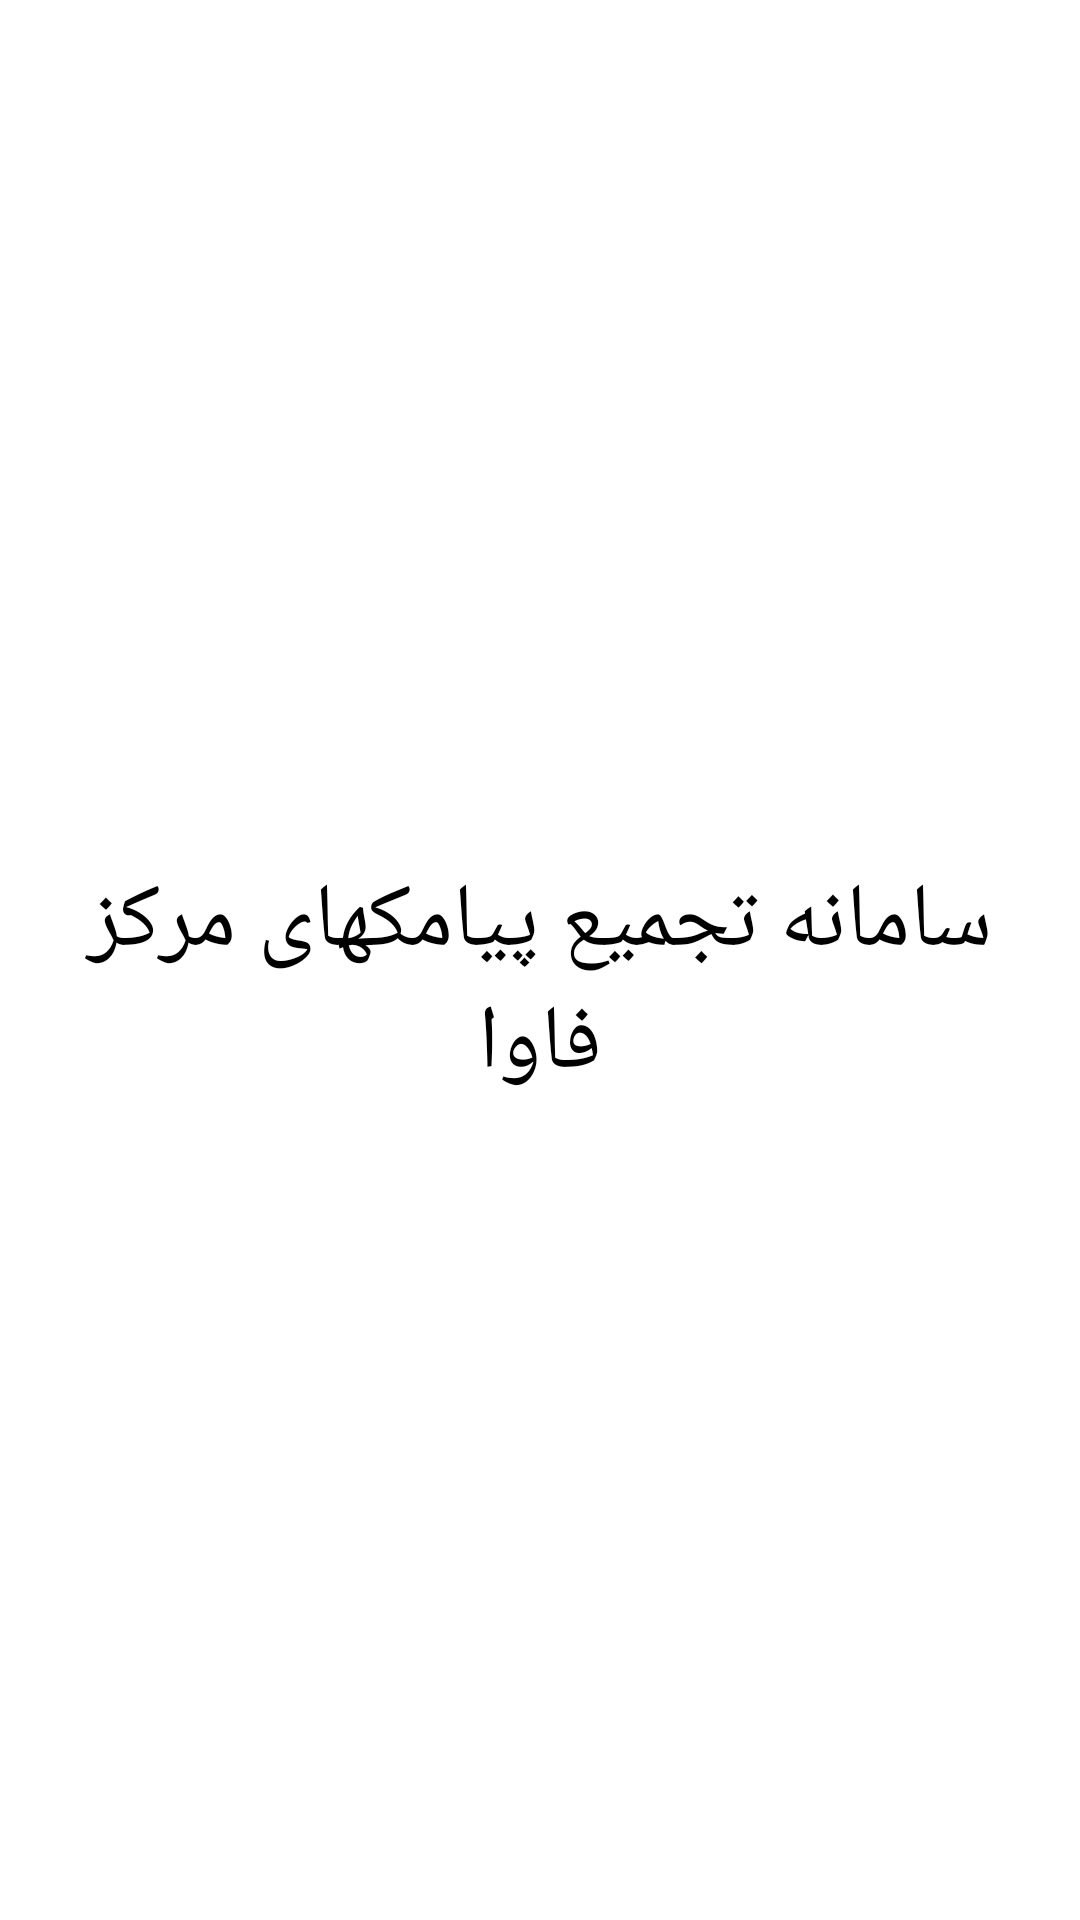

Produce the Android XML layout that renders to this screen, including the resource entries it uses.
<!-- AndroidManifest.xml: application theme Theme.JS -->
<!-- res/layout/nav_header.xml -->
<?xml version="1.0" encoding="utf-8"?>
<androidx.constraintlayout.widget.ConstraintLayout xmlns:android="http://schemas.android.com/apk/res/android"
    xmlns:app="http://schemas.android.com/apk/res-auto"
    android:layout_width="match_parent"
    android:layout_height="wrap_content"
    android:layout_gravity="bottom">

    <TextView
        android:id="@+id/textViewHeader"
        android:layout_width="match_parent"
        android:layout_height="wrap_content"
        android:text="سامانه تجمیع پیامکهای مرکز فاوا"
        android:textColor="@color/black"
        android:textAlignment="center"
        android:gravity="center"
        android:textSize="30sp"
        android:fontFamily="@font/entezar"
        android:paddingRight="10dp"
        android:paddingLeft="10dp"
        android:layout_marginTop="15dp"
        app:layout_constraintTop_toTopOf="parent"
        app:layout_constraintBottom_toBottomOf="parent"
        app:layout_constraintRight_toRightOf="parent"
        app:layout_constraintLeft_toLeftOf="parent"/>

    


</androidx.constraintlayout.widget.ConstraintLayout>
<!-- resources referenced by this layout -->
<resources>
  <color name="black">#FF000000</color>
  <color name="white">#FFFFFFFF</color>
  <style name="Theme.JS" parent="Theme.MaterialComponents.DayNight.NoActionBar">
          
          <item name="colorPrimary">#3D5AFE</item>
          <item name="colorPrimaryVariant">#6200EA</item>
          <item name="colorOnPrimary">@color/white</item>
          
          <item name="colorSecondary">#33691E</item>
          <item name="colorSecondaryVariant">@color/teal_700</item>
          <item name="colorOnSecondary">@color/black</item>
          
          <item name="android:statusBarColor" tools:targetApi="l">?attr/colorPrimaryVariant</item>
          
      </style>
  <color name="teal_700">#FF018786</color>
</resources>
